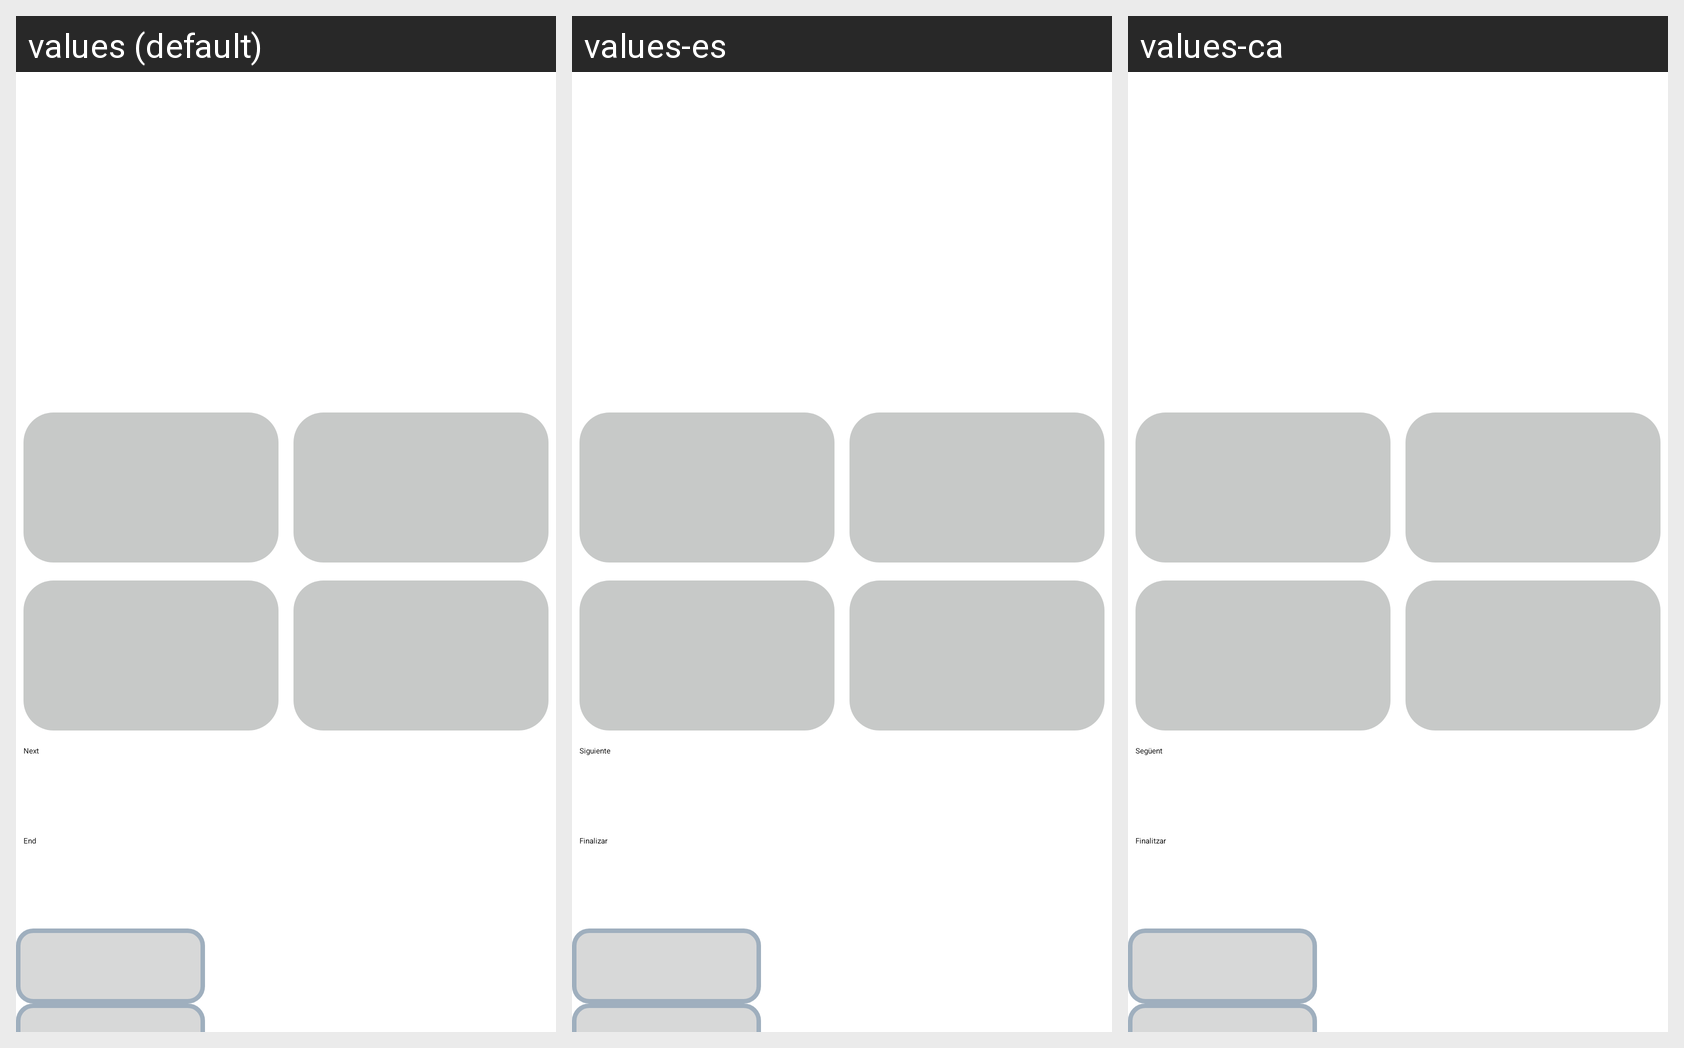

The Android screen above is rendered under several locales of the same app. Produce the string resources it draws, with the default and per-locale values.
Android screen res/layout/activity_quiz_game.xml rendered under 3 locales, left to right: values (default), values-es, values-ca. Device: Nexus 5 (rendered at 1080×1920; each locale shown at half size, 540×960, under a caption strip naming it); theme Theme.Mineralogy.
Other locales in the repository, not shown: values-ar, values-fr, values-ru.
Strings drawn on this screen, with the default value and each locale's value (text and hints the layout hard-codes, and strings that could not be matched under every locale, appear in the picture but are not listed):

siguiente
  values: Next
  values-es: Siguiente
  values-ca: Següent

finalizar
  values: End
  values-es: Finalizar
  values-ca: Finalitzar
